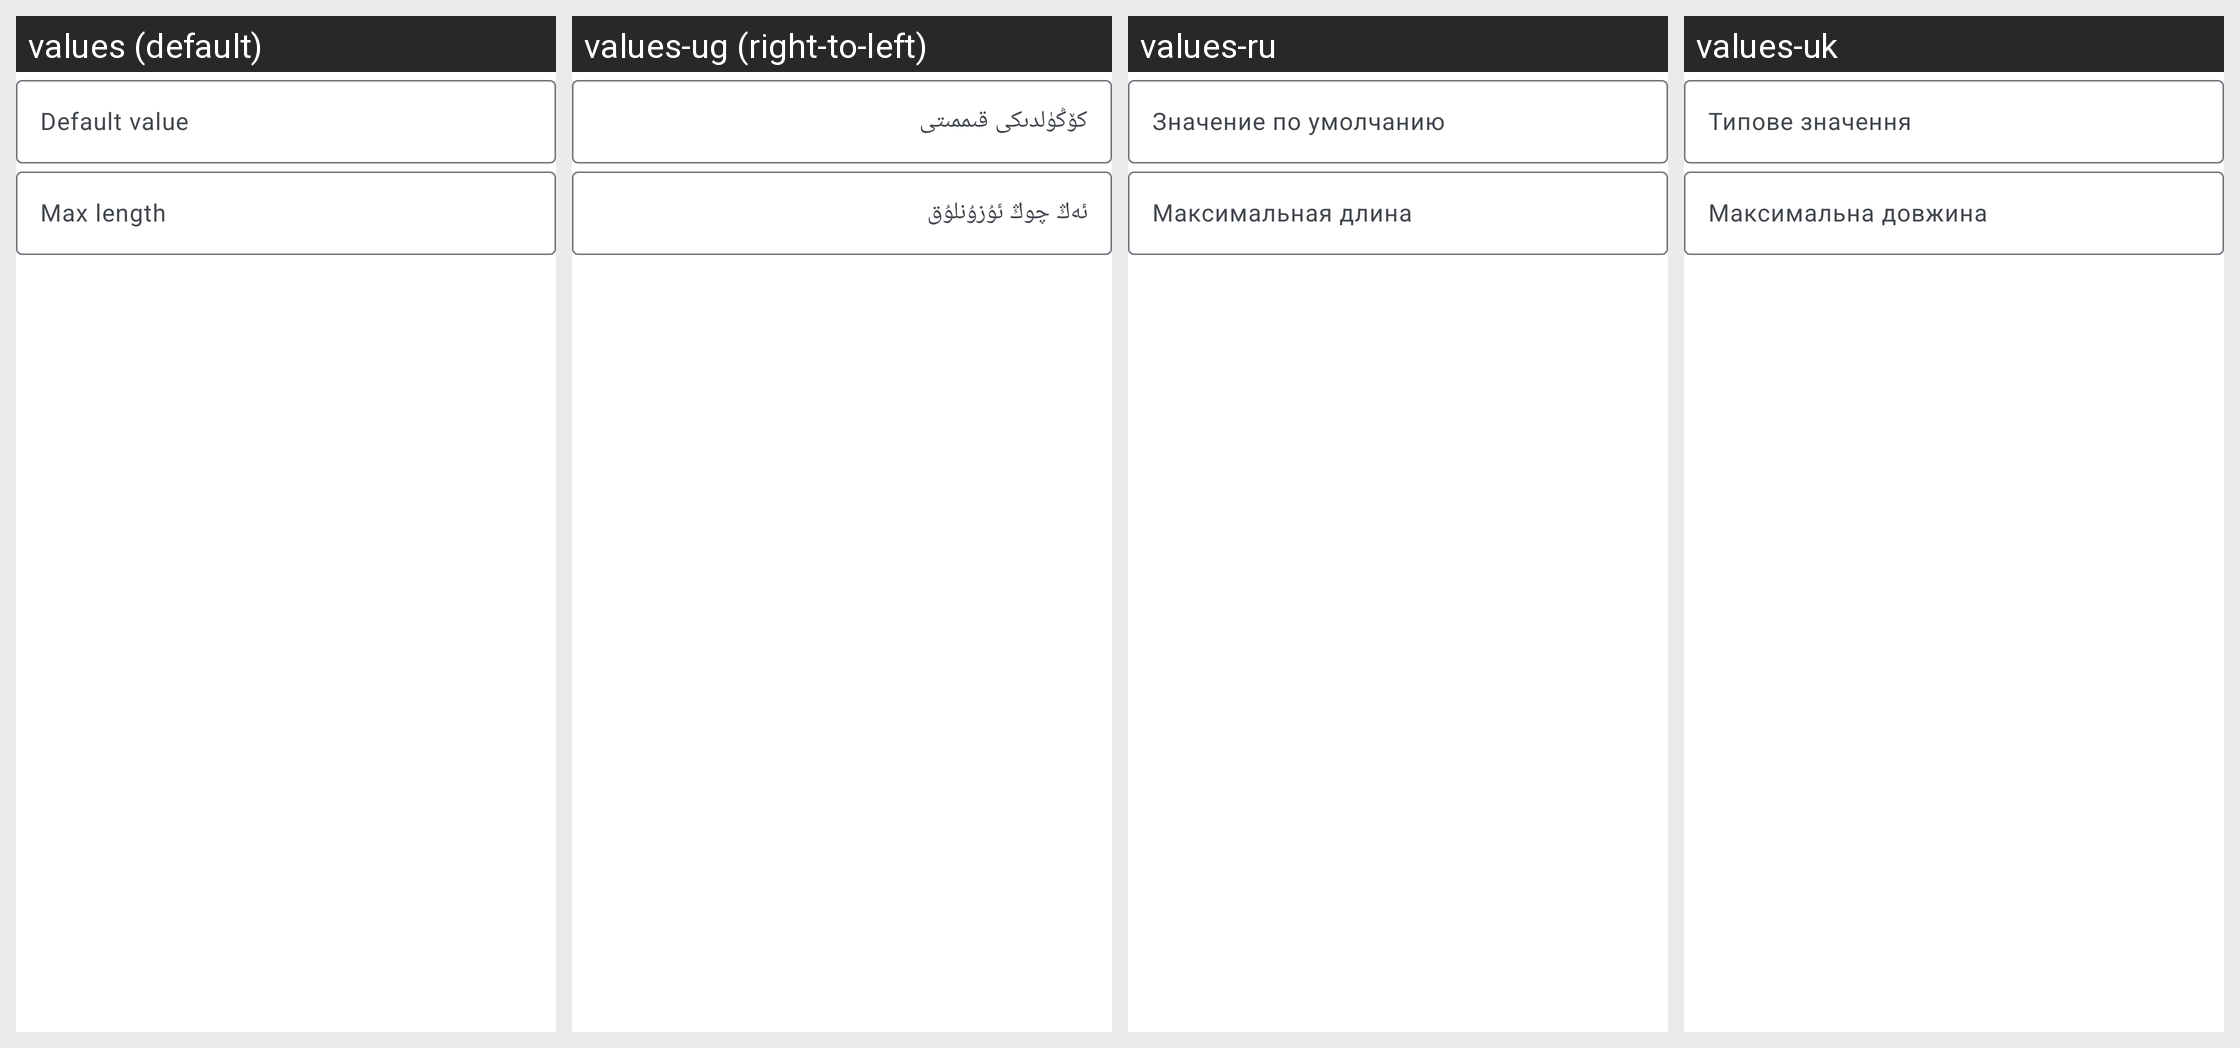

Strings drawn on this Android screen and how each of the app's shown locales translates them:
Android screen res/layout/manage_text_line.xml rendered under 4 locales, left to right: values (default), values-ug (right-to-left), values-ru, values-uk. Device: Nexus 5 (rendered at 1080×1920; each locale shown at half size, 540×960, under a caption strip naming it); theme AppTheme.
Other locales in the repository, not shown: values-ar, values-ast, values-bg-rBG, values-ca, values-cs-rCZ, values-da, values-de, values-el, values-es, values-es-rEC, values-es-rMX, values-et-rEE, values-eu, values-fa, values-fi-rFI, values-fr, values-ga, values-gl, values-he, values-hr, values-hu-rHU, values-id, values-is, values-it, values-ja-rJP, values-ko, values-lo, values-lt-rLT, values-nb-rNO, values-nl, values-pl, values-pt-rBR, values-pt-rPT, values-ro, values-sc, values-sk-rSK, values-sl, values-sr, values-sv, values-sw, values-tr, values-uz, values-vi, values-zh-rCN, values-zh-rHK, values-zh-rTW.
Strings drawn on this screen, with the default value and each locale's value (text and hints the layout hard-codes, and strings that could not be matched under every locale, appear in the picture but are not listed):

simple_default_value
  values: Default value
  values-ug: كۆڭۈلدىكى قىممىتى
  values-ru: Значение по умолчанию
  values-uk: Типове значення

simple_max_length
  values: Max length
  values-ug: ئەڭ چوڭ ئۇزۇنلۇق
  values-ru: Максимальная длина
  values-uk: Максимальна довжина
